Run: headless pygame with SDL's dummy video driver; simulated clock (each Clock.tick advances the game by its frame time, no real sleeping); random seed 0; keys injected as events and as key.get_pressed() state; no mouse input.
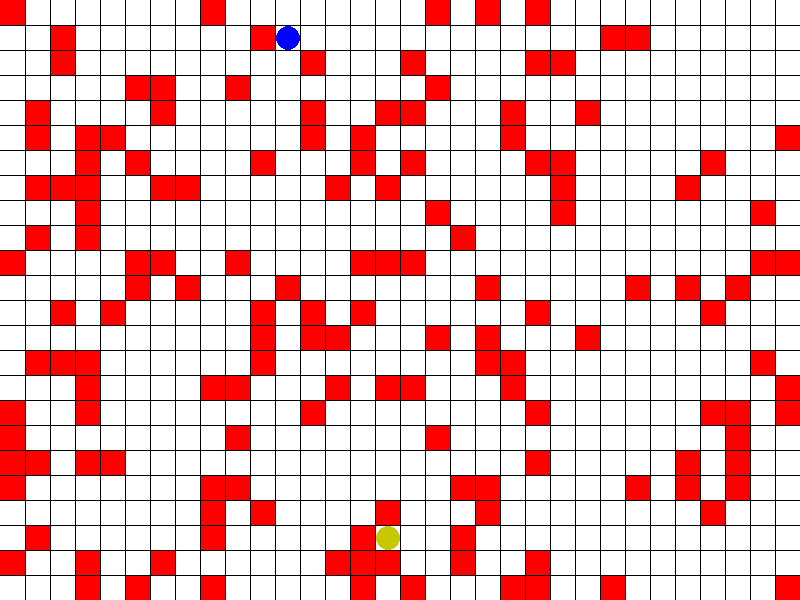
Frame 1 of 4 · flips 1–60 · no input
Frame 2 of 4 · flips 61–180 · tapped SPACE, RETURN · held RIGHT (→), D · screen unchanged from frame 1, image omitted
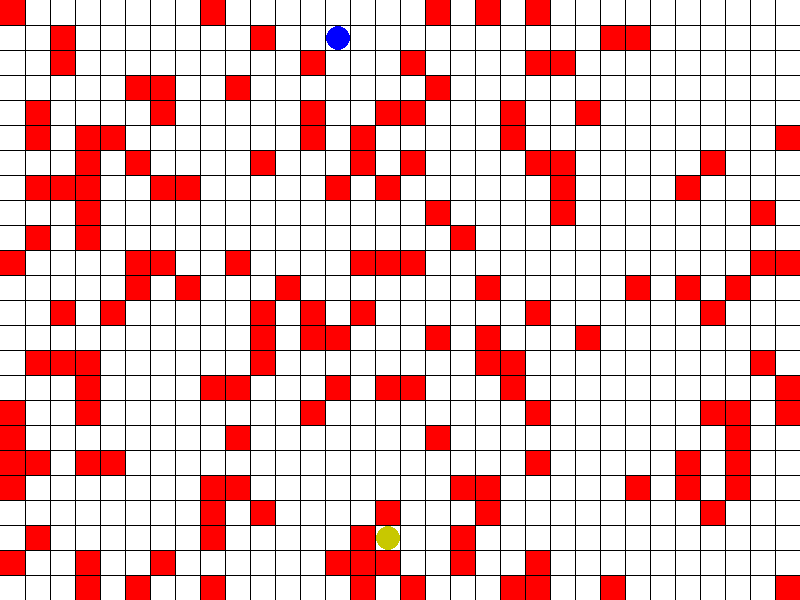
Frame 3 of 4 · flips 181–300 · held DOWN (↓), S
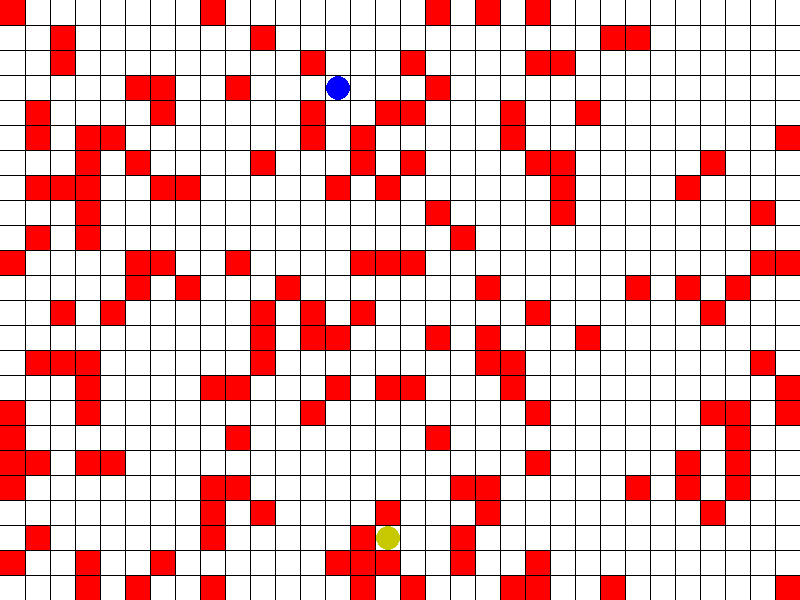
Frame 4 of 4 · flips 301–420 · held LEFT (←), A, UP (↑), W

The pygame program that drew these frames:

import pygame, sys
from pygame.locals import *
import random

class MapGame():

    def __init__(self):
    
        #colors used
        self.BLACK = (0,0,0)
        self.WHITE = (255,255,255)
        self.BLUE = (0,0,255)
        self.RED = (255,0,0)
        self.YELLOW = (200, 200, 0)
        #begining position
        self.position_y = 288
        self.position_x = 38
        #finish position
        self.finish_y = 388
        self.finish_x = 538
        #levels
        self.levels = [0.8]
        self.current_level = 0
        #pygame
        pygame.init()
        self.DISPLAYSURF = pygame.display.set_mode((800, 600))
        #create first level
        self.walls = self.create_level(self.levels[self.current_level])
        
        #game
        while True: 
            for event in pygame.event.get():
                if event.type == QUIT:
                    pygame.quit()
                    sys.exit()
                    pygame.display.update()    
                elif event.type == KEYUP:
                    if event.key in (K_LEFT, K_a) and self.position_y > 25 and (self.position_y - 13 - 25, self.position_x - 13) not in self.walls:
                        self.position_y -= 25
                        self.already_won()
                    elif event.key in (K_RIGHT, K_d) and self.position_y < 775 and (self.position_y - 13 + 25, self.position_x - 13) not in self.walls:
                        self.position_y += 25
                        self.already_won()
                    elif event.key in (K_UP, K_w) and self.position_x > 25 and (self.position_y - 13 , self.position_x - 13 - 25) not in self.walls:
                        self.position_x -= 25
                        self.already_won()
                    elif event.key in (K_DOWN, K_s) and self.position_x < 575 and (self.position_y - 13, self.position_x - 13 + 25) not in self.walls:
                        self.position_x += 25
                        self.already_won()
    
            self.draw_all()   
            pygame.display.update()
    
    def already_won(self):
        if self.position_x == self.finish_x and self.position_y == self.finish_y:
            pygame.quit()
            sys.exit()
      
    def create_level(self, hard):
        i_elements = list(range(0,32))
        j_elements = list(range(0,24))
        walls = set()
        for i in i_elements:
            for j in j_elements:
                if random.random() > hard:
                    walls.add((i*25, j*25)) 
        return walls

    def draw_all(self):
        self.DISPLAYSURF.fill(self.WHITE)
            
        for i, j in self.walls:
            pygame.draw.rect(self.DISPLAYSURF, self.RED, (i, j, 25, 25))
                    
        for i in range(1,24):
            pygame.draw.line(self.DISPLAYSURF, self.BLACK, (0,i*25), (800, i*25), 1)
        for i in range(1,32):
            pygame.draw.line(self.DISPLAYSURF, self.BLACK, (i*25,0), (i*25, 600), 1)
            
        pygame.draw.circle(self.DISPLAYSURF, self.BLUE, (self.position_y, self.position_x), 12, 0)
        pygame.draw.circle(self.DISPLAYSURF, self.YELLOW, (self.finish_y, self.finish_x), 12, 0)


a = MapGame()    
